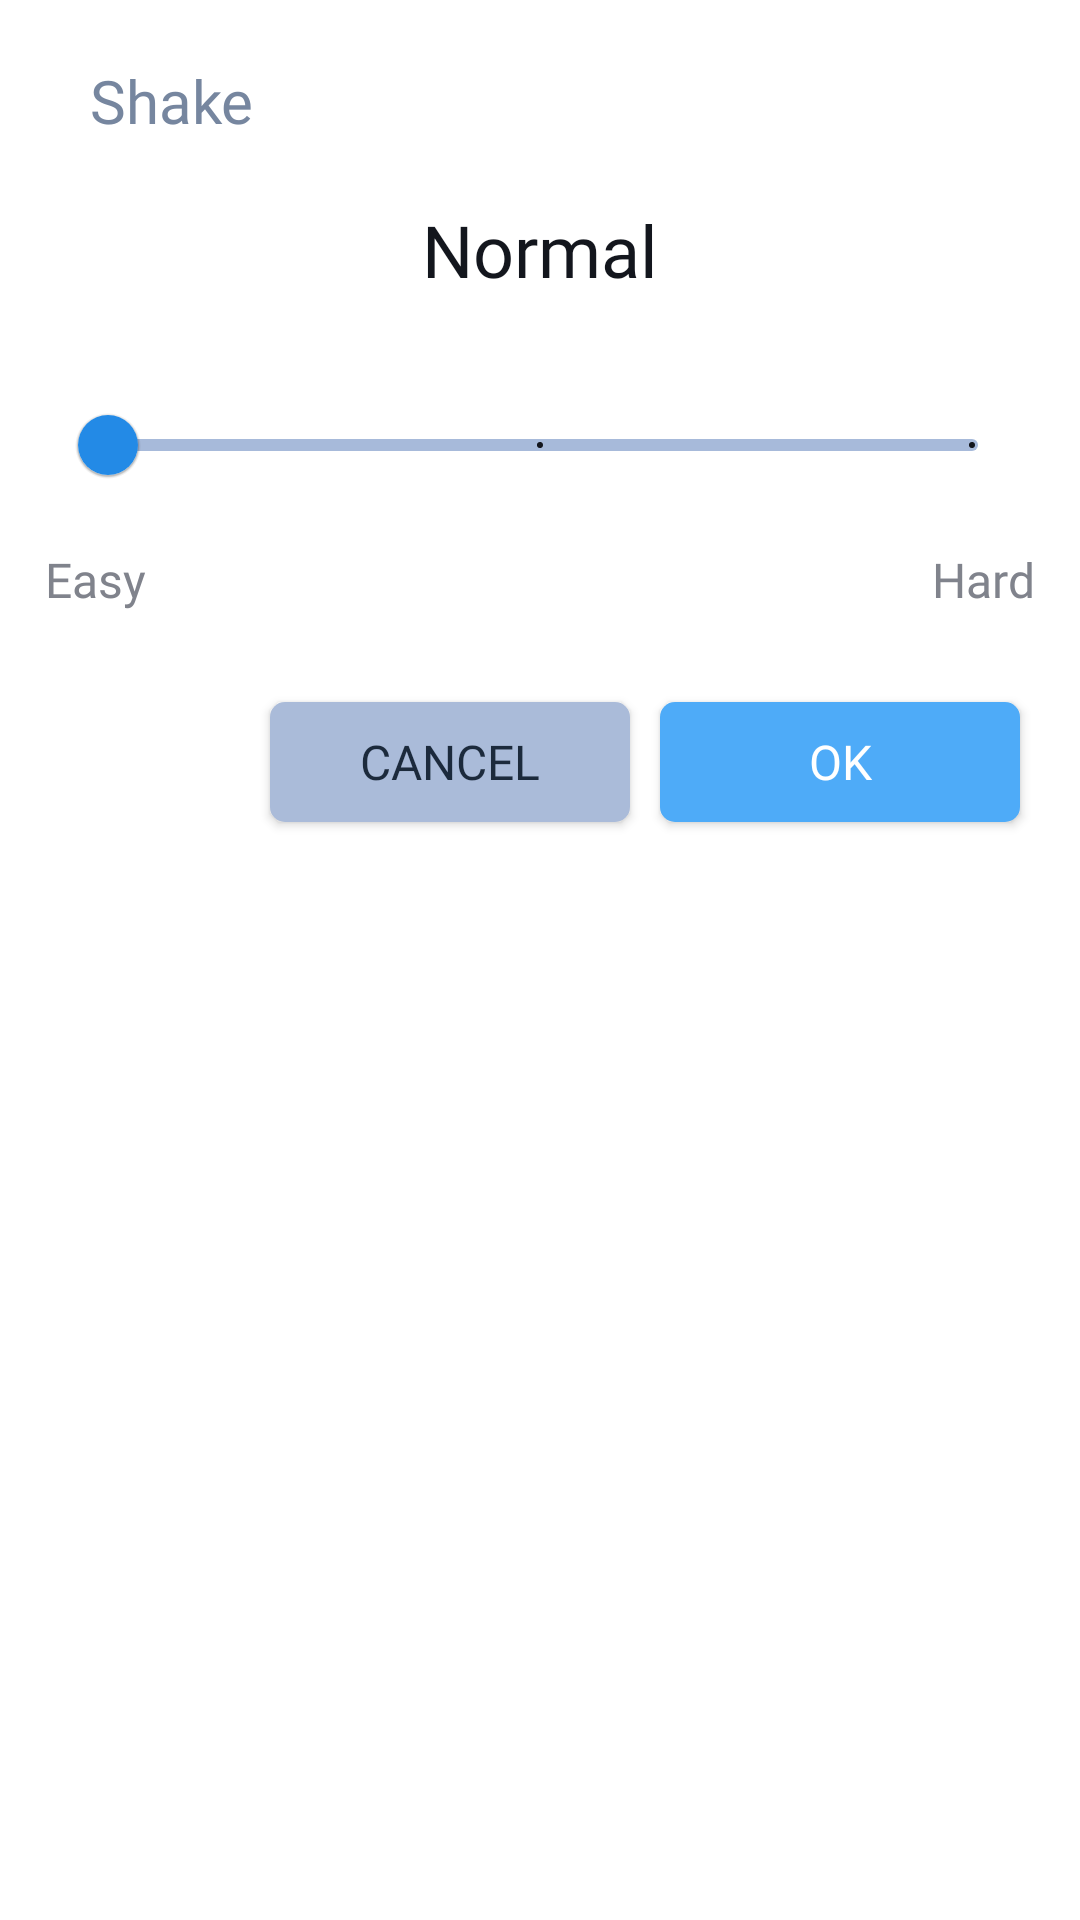

The Android layout XML behind this screen, and the referenced resources:
<!-- AndroidManifest.xml: application theme appTheme -->
<!-- res/layout/settings_mission_bottom_sheet_shake_difficulty.xml -->
<?xml version="1.0" encoding="utf-8"?>
<LinearLayout xmlns:android="http://schemas.android.com/apk/res/android"
    xmlns:app="http://schemas.android.com/apk/res-auto"
    xmlns:tools="http://schemas.android.com/tools"
    android:id="@+id/settingsMission_changeShakeDif_bottomSheetContainer"
    android:layout_width="match_parent"
    android:layout_height="match_parent"
    android:background="@drawable/bottom_sheet_background_1"
    android:orientation="vertical">

    <TextView
        android:id="@+id/settingsMission_changeShakeDif_label"
        android:layout_width="match_parent"
        android:layout_height="wrap_content"
        android:fontFamily="@font/open_sans_bold"
        android:gravity="left"
        android:paddingLeft="30dp"
        android:paddingTop="20dp"
        android:paddingBottom="20dp"
        android:text="@string/settingsMission_changeShakeDif_label"
        android:textColor="?attr/SMBSSD_main_title_color"
        android:textSize="20sp" />

    <TextView
        android:id="@+id/settingsMission_changeShakeDif_Status"
        android:layout_width="wrap_content"
        android:layout_height="wrap_content"
        android:layout_gravity="center"
        android:layout_marginBottom="25dp"
        android:fontFamily="@font/open_sans_bold"
        android:text="@string/settingsMission_changeShakeDif_Status"
        android:textColor="?attr/SMBSSD_dif_status_color"
        android:textSize="24sp" />

    <com.google.android.material.slider.Slider
        android:id="@+id/settingsMission_changeShakeDif_slider"
        android:layout_width="match_parent"
        android:layout_height="wrap_content"
        android:layout_marginStart="20dp"
        android:layout_marginEnd="20dp"
        android:stepSize="20.0"
        android:theme="@style/appTheme"
        android:valueFrom="0.0"
        android:valueTo="40.0"
        app:labelBehavior="gone"
        app:thumbColor="#238ae6"
        app:tickColor="?attr/SMBSSD_slider_tick_color"
        app:trackColorActive="#238ae6"
        app:trackColorInactive="#a7bada" />

    <androidx.constraintlayout.widget.ConstraintLayout
        android:layout_width="match_parent"
        android:layout_height="wrap_content"
        android:layout_marginStart="15dp"
        android:layout_marginTop="10dp"
        android:layout_marginEnd="15dp"
        android:layout_marginBottom="10dp"
        android:orientation="horizontal">

        <TextView
            android:id="@+id/settingsMission_changeShakeDif_sliderTipEasy"
            android:layout_width="wrap_content"
            android:layout_height="wrap_content"
            android:fontFamily="@font/open_sans_bold"
            android:text="@string/settingsMission_changeShakeDif_sliderTipEasy"
            android:textColor="?attr/SMBSSD_tip_easy_color"
            android:textSize="16sp"
            app:layout_constraintBottom_toBottomOf="parent"
            app:layout_constraintStart_toStartOf="parent"
            app:layout_constraintTop_toTopOf="parent" />

        <TextView
            android:id="@+id/settingsMission_changeShakeDif_sliderTipHard"
            android:layout_width="wrap_content"
            android:layout_height="wrap_content"
            android:fontFamily="@font/open_sans_bold"
            android:text="@string/settingsMission_changeShakeDif_sliderTipHard"
            android:textColor="?attr/SMBSSD_tip_hard_color"
            android:textSize="16sp"
            app:layout_constraintBottom_toBottomOf="parent"
            app:layout_constraintEnd_toEndOf="parent"
            app:layout_constraintTop_toTopOf="parent" />

    </androidx.constraintlayout.widget.ConstraintLayout>

    <LinearLayout
        android:layout_width="match_parent"
        android:layout_height="wrap_content"
        android:gravity="right"
        android:orientation="horizontal">

        <Button
            android:id="@+id/settingsMission_changeShakeDif_btnCancel"
            android:layout_width="120dp"
            android:layout_height="40dp"
            android:layout_marginTop="20dp"
            android:layout_marginRight="10dp"
            android:layout_marginBottom="20dp"
            android:background="@drawable/bottom_sheet_negative_button_background"
            android:fontFamily="@font/open_sans_bold"
            android:text="@string/settingsMission_changeShakeDif_btnCancel"
            android:textColor="?attr/bs_button_cancel_text_color"
            android:textSize="16sp"
            app:backgroundTint="@null" />

        <Button
            android:id="@+id/settingsMission_changeShakeDif_btnOK"
            android:layout_width="120dp"
            android:layout_height="40dp"
            android:layout_marginTop="20dp"
            android:layout_marginRight="20dp"
            android:layout_marginBottom="20dp"
            android:background="@drawable/bottom_sheet_positive_button_background"
            android:fontFamily="@font/open_sans_bold"
            android:text="@string/settingsMission_changeShakeDif_btnOK"
            android:textColor="?attr/bs_button_ok_text_color"
            android:textSize="16sp"
            app:backgroundTint="@null" />

    </LinearLayout>

</LinearLayout>
<!-- resources referenced by this layout -->
<resources>
  <!-- drawable bottom_sheet_background_1 (drawable) -->
  <?xml version="1.0" encoding="utf-8"?>
  <shape xmlns:android="http://schemas.android.com/apk/res/android"
      android:shape="rectangle">
  
      <solid android:color="?attr/CABSAR_background_color" />
      <corners
          android:topLeftRadius="20dp"
          android:topRightRadius="20dp" />
  
  </shape>
  <!-- drawable bottom_sheet_negative_button_background (drawable) -->
  <?xml version="1.0" encoding="utf-8"?>
  <shape xmlns:android="http://schemas.android.com/apk/res/android"
      android:shape="rectangle">
  
      <solid android:color="?attr/bs_button_cancel_background_color" />
      <corners android:radius="5dp" />
  
  </shape>
  <!-- drawable bottom_sheet_positive_button_background (drawable) -->
  <?xml version="1.0" encoding="utf-8"?>
  <shape xmlns:android="http://schemas.android.com/apk/res/android"
      android:shape="rectangle">
  
      <solid android:color="?attr/bs_button_ok_background_color" />
      <corners android:radius="5dp" />
  
  </shape>
  <string name="settingsMission_changeShakeDif_Status">Normal</string>
  <string name="settingsMission_changeShakeDif_btnCancel">Cancel</string>
  <string name="settingsMission_changeShakeDif_btnOK">OK</string>
  <string name="settingsMission_changeShakeDif_label">Shake</string>
  <string name="settingsMission_changeShakeDif_sliderTipEasy">Easy</string>
  <string name="settingsMission_changeShakeDif_sliderTipHard">Hard</string>
</resources>
